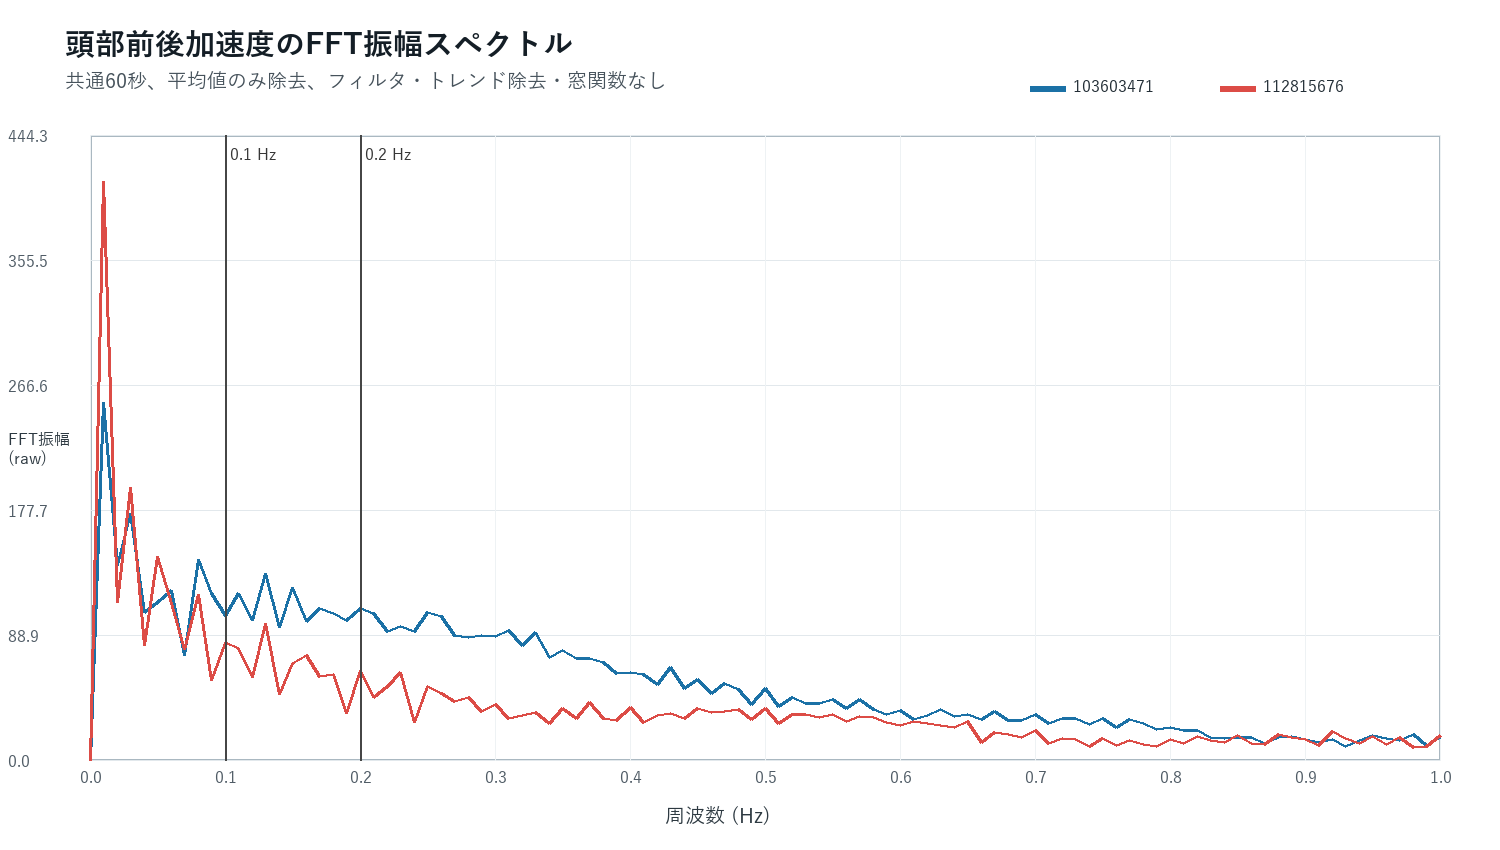

The table this chart was drawn from, first rows:
frequency_hz, amplitude_103603471_raw, amplitude_112815676_raw
0.00, 1.69772344e-14, 2.86490831e-14
0.01, 254.3, 411.4
0.02, 138.2, 111.8
0.03, 175.2, 194
0.04, 104.9, 81.19
0.05, 112.3, 144.3
0.06, 120.6, 111.5
0.07, 74.04, 78.67
0.08, 142.5, 117.5
0.09, 118, 56.25
0.10, 102.7, 83.75
0.11, 118.4, 79.25
0.12, 98.98, 58.48
0.13, 132.9, 97
0.14, 93.92, 46.9
0.15, 122.4, 68.43
0.16, 98.49, 73.99
0.17, 107.8, 59.29
0.18, 104.2, 60.55
0.19, 99.05, 33.12
0.20, 107.6, 63.5
0.21, 104, 44.49
0.22, 91.09, 52.58
0.23, 94.98, 62.13
0.24, 91.68, 27
0.25, 105.1, 51.98
0.26, 102.3, 47.12
0.27, 88.69, 41.4
0.28, 86.88, 44.22
0.29, 88.47, 34.57
0.30, 87.98, 39.42
0.31, 92.03, 29.73
0.32, 81.27, 31.54
0.33, 90.43, 33.68
0.34, 72.55, 26.04
0.35, 77.54, 36.95
0.36, 72.41, 29.42
0.37, 71.9, 40.63
0.38, 69.14, 29.17
0.39, 61.55, 27.95
0.40, 62.04, 37.49
0.41, 60.44, 27.01
0.42, 53.48, 31.74
0.43, 65.74, 33.14
0.44, 50.93, 29.31
0.45, 57.3, 36.35
0.46, 47.07, 33.44
0.47, 54.24, 34.59
0.48, 50.44, 35.6
0.49, 39.73, 29.15
0.50, 50.52, 36.75
0.51, 37.71, 25.84
0.52, 44.62, 32.11
0.53, 39.83, 32.27
0.54, 39.93, 30.31
0.55, 43.04, 32.1
0.56, 36.41, 27.3
0.57, 42.75, 30.63
0.58, 35.73, 30.1
0.59, 32.32, 26.91
... 41 more rows
